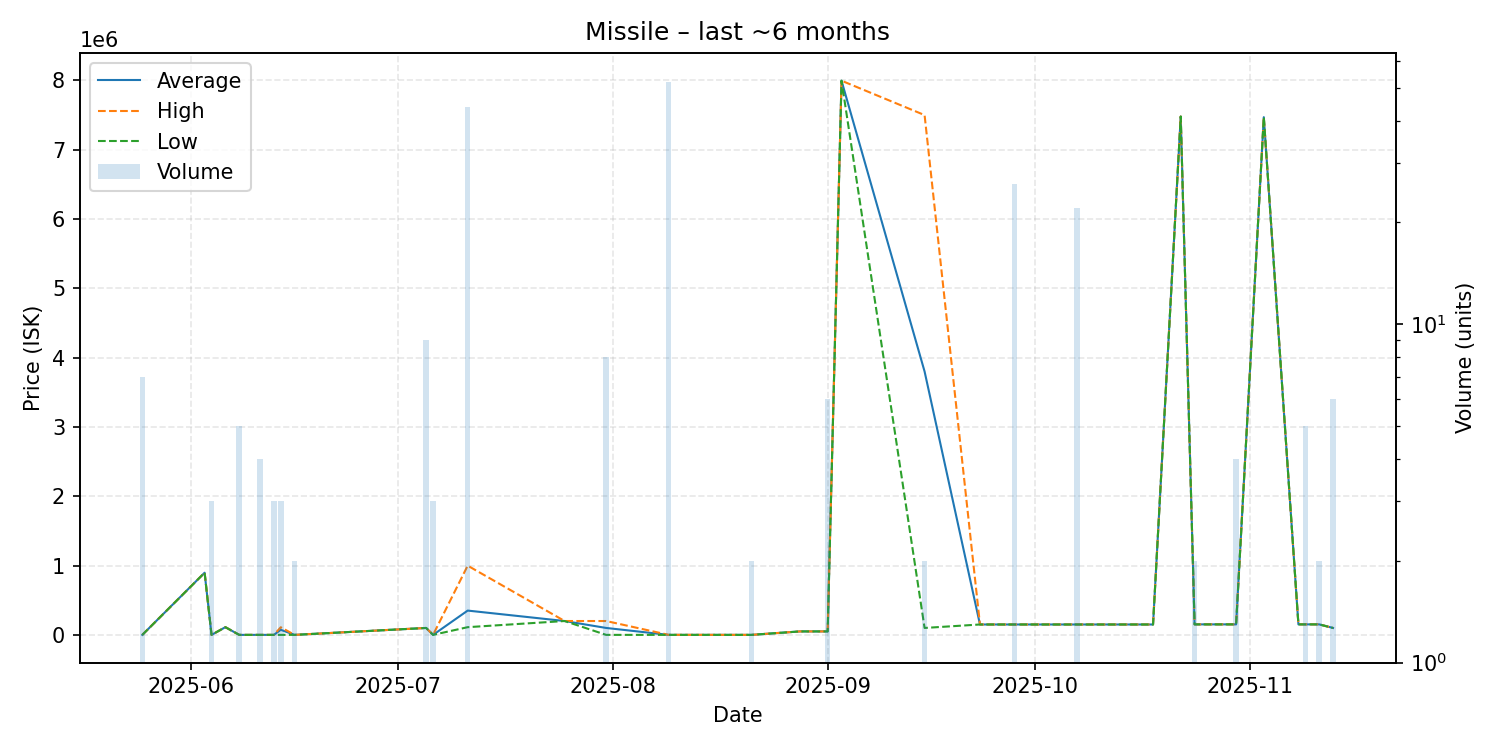

Values plotted in this chart, from the file beside it:
date, average, highest, lowest, order_count, volume
2025-05-25, 123.0, 123.0, 123.0, 1, 7
2025-06-03, 896900, 896900, 896900, 1, 1
2025-06-04, 123.0, 123.0, 123.0, 1, 3
2025-06-06, 111200, 111200, 111200, 1, 1
2025-06-08, 123.0, 123.0, 123.0, 1, 5
2025-06-11, 123.0, 123.0, 123.0, 1, 4
2025-06-13, 123.0, 123.0, 123.0, 1, 3
2025-06-14, 73308, 109900, 123.0, 2, 3
2025-06-16, 123.0, 123.0, 123.0, 1, 2
2025-07-05, 100000, 100000, 100000, 1, 9
2025-07-06, 124.0, 124.0, 124.0, 1, 3
2025-07-11, 350605, 998800, 111200, 4, 44
2025-07-25, 200000, 200000, 200000, 1, 1
2025-07-31, 100062, 200000, 125.0, 2, 8
2025-08-09, 293.4, 1000, 125.1, 2, 52
2025-08-21, 125.2, 125.2, 125.2, 1, 2
2025-08-28, 50000, 50000, 50000, 1, 1
2025-09-01, 50000, 50000, 50000, 2, 6
2025-09-03, 7995000, 7995000, 7995000, 1, 1
2025-09-15, 3799500, 7499000, 100000, 2, 2
2025-09-23, 150000, 150000, 150000, 1, 1
2025-09-28, 150000, 150000, 150000, 1, 26
2025-10-07, 150000, 150000, 150000, 1, 22
2025-10-13, 150000, 150000, 150000, 1, 1
2025-10-15, 150000, 150000, 150000, 1, 1
2025-10-18, 150000, 150000, 150000, 1, 1
2025-10-22, 7478000, 7478000, 7478000, 1, 1
2025-10-24, 151700, 151700, 151700, 1, 2
2025-10-30, 151600, 151600, 151600, 1, 4
2025-11-03, 7469000, 7469000, 7469000, 1, 1
2025-11-08, 151600, 151600, 151600, 1, 1
2025-11-09, 151600, 151600, 151600, 1, 5
2025-11-11, 151600, 151600, 151600, 1, 2
2025-11-13, 100000, 100000, 100000, 1, 6
